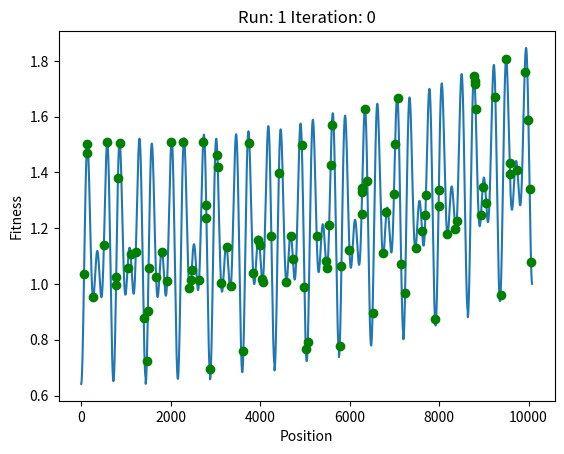

This chart was generated by the following Python code: (Note: this script raises an exception after producing the figure.)
import numpy as np
import random
import math
import matplotlib.pyplot as plt
import time

class Particle:
    def __init__(self, position, velocity = 0):
        self.position = position
        self.velocity = velocity
        self.local_best = position
    
    def update_position(self, position_limits):
        self.position = round((self.position + self.velocity), 0)

        # set position to the min or max value if it goes out of bounds
        if self.position > position_limits[1]:
            self.position = position_limits[1]
        elif self.position < position_limits[0]:
            self.position = position_limits[0]
    
    def update_velocity(self, inertia, alpha, beta, global_best):
        self.velocity = (inertia * self.velocity) + (alpha[0] * beta[0] * (self.local_best - self.position)) + (alpha[1] * beta[1] * (global_best - self.position))

    def update_local_best(self):
        if calc_fitness(self.position) > calc_fitness(self.local_best):
            self.local_best = self.position

# Function to calculate accomodation cost
def calc_acc_cost(position):
    days = position // 1440 # day value without decimals
    return round((30 + (days * 30) + ((7 - days) * 25)), 2)

# Function to calculate renovation level
def calc_ren_lvl(position):
    T = position / 1440 # day value with decimals
    return ((T**2) / 126) + (T / 63) + 0.5

# Function to calculate moving cost
def calc_mov_cost(position):
    t = (position % 1440) / 60 # hour value with decimals
    return round(((50 * math.cos((12 * math.pi * t) / 24)) + (50 * math.cos((8 * math.pi * t) / 24)) + 150),2)

# Function to perform fitness evaluation to determine the quality of the position
def calc_fitness(position):
    # fixed values for the minimum and maximum values of each variable
    ren_lvl_range = [0.5, 1]
    acc_cost_range = [205, 235]
    mov_cost_range = [68.29, 250]

    # calculate the cost and levels
    accommodation_cost = calc_acc_cost(position)
    renovation_level = calc_ren_lvl(position)
    moving_cost = calc_mov_cost(position)

    ## fitness function - scales accomodation and moving cost to a range of 0-1
    fitness = renovation_level
    fitness += 1 - (((accommodation_cost - acc_cost_range[0]) + (moving_cost - mov_cost_range[0])) / ((acc_cost_range[1] - acc_cost_range[0]) + (mov_cost_range[1] - mov_cost_range[0])))

    return fitness

# Function to check and return the global best
def check_global_best(local_best, global_best):
    if calc_fitness(local_best) > calc_fitness(global_best):
        return local_best
    else:
        return global_best

# Function to calculate the average difference of fitness of all particles
def calc_avg_fit_diff(particles):
    # Getting the mean fitness
    fitness = list(map(calc_fitness, [particle.position for particle in particles]))
    mean_fitness = sum(fitness) / len(fitness)

    # Getting the average difference
    difference = [abs(fit-mean_fitness) for fit in fitness]
    avg_fit_diff = sum(difference)/len(difference)

    return avg_fit_diff

# Function to calculate the average difference of position of all particles
def calc_avg_pos_diff(particles):
    # Getting the mean position
    position_list = [particle.position for particle in particles]
    mean_poition = sum(position_list) / len(position_list)

    # Getting the average difference
    difference = [abs(pos - mean_poition) for pos in position_list]
    avg_pos_diff = sum(difference)/len(difference)

    return avg_pos_diff

# Initialization function with segmentation
def initialize_particles(num_particles, position_limits, spawn_segments):
    particles = []

    # Splitting population size and search space into segments
    pop_segment = num_particles//spawn_segments
    range_val = position_limits[1]//spawn_segments

    # Boundaries of each segment
    min_val = position_limits[0]
    max_val=range_val

    # Generating particles in segments
    for segment in range(spawn_segments):
        for num in range(pop_segment):
            particles.append(Particle(random.randint(min_val, max_val)))
        min_val+=range_val
        max_val+=range_val
    return particles

def main():
    # Set the number of runs
    num_of_runs = 100
    run_vals = [i for i in range(1, num_of_runs + 1)] # values will be used as seed for random module

    # Initializing list to store information for figures
    frequent_particle_list = []
    global_best_list = []
    iteration_list = []
    final_position_list = []
    time_complexity_list = []

    # Initializing figure
    space_ax = plt.axes()

    # Start running algorithm
    for run in run_vals:
        # Seed random to get the same results
        random.seed(run)

        ################################
        #    Algorithm begins here     #
        ################################

        # fixed variables
        position_cap = 10079 # minute representation of 6 days, 11 hours, 59 minutes from Monday 00:00
        position_limits = [0, position_cap]

        # termination condition
        max_iter = 100
        min_avg_fit_diff = 0.01
        min_avg_dis_diff = 0.01

        # initializing algorithm parameters 
        alpha = [0.5, 0.5] 
        alpha_change = 0.1 # How much alpha values increase or decrease at split

        inertia_weight = 1
        inertia_change = 0.2 # How much inertia weight decrease at split

        iteration_split = 5 # Iteration split - alpha and inertia values increase/decrease when entering new split
        num_particles = 100
        spawn_segments = 10 # Initialization splits

        global_best = None
        curr_iter = 0

        # Start timing the algorithm
        start_time = time.time()

        # Step 1: Initialize particles
        particles = initialize_particles(num_particles, position_limits, spawn_segments)
        global_best = particles[0].position

        # Ploting figure
        if len(space_ax.lines) > 1:
            del space_ax.lines[1]
        if len(space_ax.lines) < 1:
            space_ax.plot(list(range(*position_limits)),[calc_fitness(x) for x in range(*position_limits)])
            space_ax.set_title("Run: {} Iteration: {}".format(run, curr_iter))
            space_ax.set_xlabel("Position")
            space_ax.set_ylabel("Fitness")

        # Termination conditions - max iterations & average difference of fitness and position
        while((curr_iter < max_iter) and (calc_avg_fit_diff(particles) > min_avg_fit_diff) and (calc_avg_pos_diff(particles) > min_avg_dis_diff)):

            # Plotting particles onto graph
            if len(space_ax.lines) > 1:
                del space_ax.lines[1]
            space_ax.plot([x.position for x in particles], [calc_fitness(x.position) for x in particles], 'go')
            space_ax.set_title("Run: {} Iteration: {}".format(run, curr_iter))
            plt.pause(0.01) 

            # Check if iteration has enter new segment
            if (curr_iter % (max_iter//iteration_split) == 0) and (curr_iter != 0):
                # Make changes to inertia weight and alpha values if so
                inertia_weight -= inertia_change
                alpha[0] -= alpha_change
                alpha[1] += alpha_change

            # Step 2: Check all particles' fitness and update local best and global best positions
            for particle in particles:
                particle.update_local_best()
                global_best = check_global_best(particle.local_best, global_best)
         
            # Generating beta values
            beta = [random.random(), random.random()]

            # Step 3: Calculate velocity and move all particles
            for particle in particles:
                particle.update_velocity(inertia_weight, alpha, beta, global_best)
                particle.update_position(position_limits)
            
            # Step 4: Reiterate
            curr_iter += 1

        # Print results of run
        particle_position = [particle.position for particle in particles]
        most_frequent_particle = max(set(particle_position), key = particle_position.count)
        print()
        print("Final Results of Run {}:".format(run))
        print("Iteration:", curr_iter)
        print("Most Frequent Particles:", most_frequent_particle, str(particle_position.count(most_frequent_particle))+"%", "Fitness:", calc_fitness(most_frequent_particle))
        print("Global best:", global_best, "Fitness:",  calc_fitness(global_best))
        print("Cost:", (calc_acc_cost(global_best) + calc_mov_cost(global_best)), "Renovation:", calc_ren_lvl(global_best))
        
        # PLot final position of particles
        if len(space_ax.lines) > 1:
            del space_ax.lines[1]
        space_ax.plot([x.position for x in particles], [calc_fitness(x.position) for x in particles], 'go')
        space_ax.set_title("Run: {} Completed, Iteration taken: {}".format(run, curr_iter))
        plt.pause(0.5)
        
        # Collecting information for figures
        time_complexity_list.append(time.time()-start_time)
        final_position_list.append(particle_position.copy())
        iteration_list.append(curr_iter)
        global_best_list.append(global_best)
        frequent_particle_list.append(most_frequent_particle)
    plt.close()

    # Figure 1 - Iterations and time complexity
    fig = plt.figure(figsize=(10,10))
    ax1 = fig.add_subplot(2,1,1, xlabel="Runs", ylabel="Iterations", title="Iteration of each Run")
    ax1.plot(run_vals, iteration_list)
    ax2 = fig.add_subplot(2,1,2, xlabel="Runs", ylabel="Time Taken", title="Time taken for each Run")
    ax2.plot(run_vals, time_complexity_list)
    plt.savefig("Iterations and Time complexity",bbox_inches='tight')
    plt.pause(2)
    plt.close()

    # Figure 2 - Global best position and convergence point
    fig = plt.figure(figsize=(10,10))
    ax1 = fig.add_subplot(2,1,1, xlabel="Runs", ylabel="Global best position", title="Global best position of each Run")
    ax1.plot(run_vals, global_best_list)
    ax2 = fig.add_subplot(2,1,2, xlabel="Runs", ylabel="Most frequent Position", title="Most frequent position of each Run")
    ax2.plot(run_vals, frequent_particle_list)
    plt.savefig("Global best position and Most frequent position",bbox_inches='tight')
    plt.pause(2)
    plt.close()

    # Figure 3 - Total cost and renovation level of global best position and convergence point
    fig = plt.figure(figsize=(10,10))
    ax1 = fig.add_subplot(2,1,1, xlabel="Runs", ylabel="Optimal cost", title="Optimal cost of each Run")
    ax1.plot(run_vals, [x + y for x, y in zip(list(map(calc_mov_cost, frequent_particle_list)), list(map(calc_acc_cost,frequent_particle_list)))])
    ax1.plot(run_vals, [x + y for x, y in zip(list(map(calc_mov_cost, global_best_list)), list(map(calc_acc_cost,global_best_list)))], 'go--')
    ax2 = fig.add_subplot(2,1,2, xlabel="Runs", ylabel="Optimal renovation level", title="Optimal renovation level of each Run")
    ax2.plot(run_vals, list(map(calc_ren_lvl, frequent_particle_list)))
    ax2.plot(run_vals, list(map(calc_ren_lvl, global_best_list)), 'go--')
    plt.savefig("Optimal Cost and Renovation Level",bbox_inches='tight')
    plt.pause(2)
    plt.close()

    # Figure 4 - All particles' position after algorithm terminates
    plt.figure()
    for run in run_vals:
        plt.scatter(final_position_list[run-1], [run for i in range(len(final_position_list[run-1]))])
    plt.title("Particle's final position of each Run")
    plt.ylabel("Run")
    plt.xlabel("Position value")
    plt.savefig("Final particle positions",bbox_inches='tight')
    plt.pause(2)
    plt.close()
    
if __name__ == "__main__":
    main()